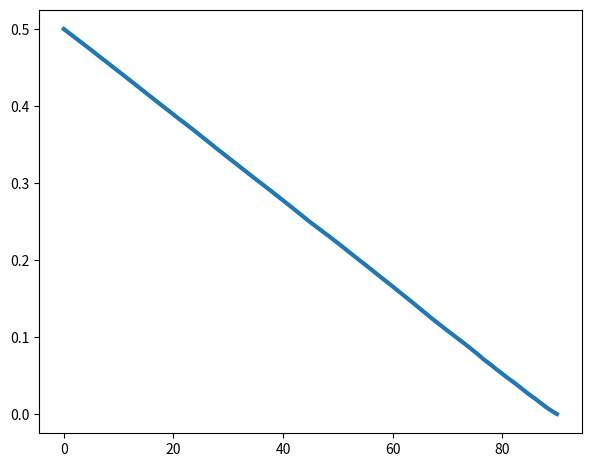

Generate this figure with matplotlib: (Note: this script raises an exception after producing the figure.)
""" 
Python3.8 -- UTF-8

[redacted]
MIT License (2022)

Script to create night length distribution as a function of latitude.

PRODUCES FIGURE 1 IN THE PAPER
"""

import numpy as np
import matplotlib.pyplot as plt


def daylength(theta, i):
   
    if theta >= i:
        return 1
    elif ((theta<0) & (np.abs(theta) >=i)):
        return 0
    else:
        return np.arccos(-np.tan(theta) * np.tan(np.pi/2-i)) / np.pi


if __name__ == "__main__":


    # set up latitudes and inclinations
    theta = np.linspace(0, np.pi/2, 400)
    i = np.arccos(np.random.rand(3000))
   
    # calculate night lengths for all inclinations and latitudes
    ts = []
    ms = []
    for t in theta:
        dls = []
        for i_ in i:
            dls.append(1 - daylength(t, i_))
        ts.append(np.std(np.array(dls)))
        ms.append(np.mean(np.array(dls)))

    # convert theta to deg
    theta = theta * 180 / np.pi
    nl_plus_std = np.array(ms) + np.array(ts)
    nl_minus_std = np.array(ms) - np.array(ts)

    # plot the results
    plt.figure(figsize=(7,5.5))
    plt.plot(theta, ms, linewidth=3,)
    plt.fill_between(theta, nl_plus_std, nl_minus_std, linewidth=3,
                    label="standard deviation of night length",
                    fontsize=12)

    # layout
    plt.xlim(90,0)
    plt.legend(loc=2)
    plt.xlabel("active latitude [deg]")
    plt.ylabel("mean night length [rotational period]",fontsize=14.5)

    # save the figure
    path = "plots/night_length_and_std.png"
    plt.savefig(path, dpi=300)
    print("\nFigure saved to: ", path)